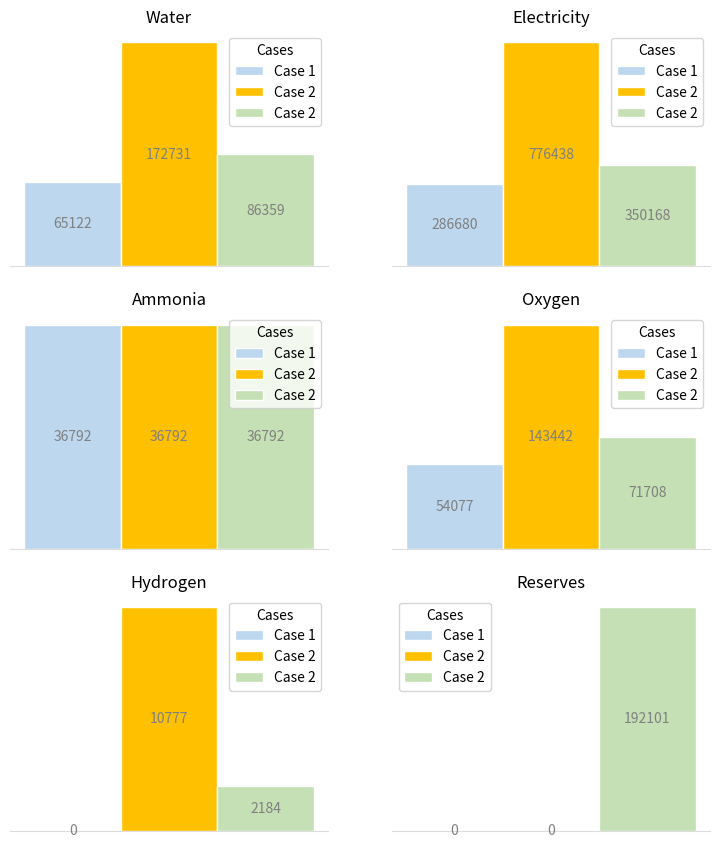

Source code (Python): (Note: this script raises an exception after producing the figure.)
import matplotlib.pyplot as plt
from pathlib import Path
import numpy as np




def create_figures_bar(m, h, case_nr, values_from_model = 1):

    #fig, axs = plt.subplots(3, 2, figsize=(20, 8))
    #fig.suptitle('Vertically stacked subplots')


    fig, ax = plt.subplots(3, 2, figsize=(10, 10))
    plt.subplots_adjust(left=0.1, right=0.8, top=0.9, bottom=0.1)

    if values_from_model:
        water = round(sum(m.P_EL_C_H2[0, t]() * 10  for t in range(0, h))/1000, 0)
        electricity_bought = round(sum(m.P_E_pos[t]() for t in range(0, h))/1000, 0)
        electricity_sold = round(sum(m.P_E_neg[t]() for t in range(0, h)) / 1000, 0)
        ammonia = 36792
        oxygen = round(sum(m.P_EL_C_H2[0, t]() * 8.304 for t in range(0, h))/1000, 0)

        if case_nr == 2:
            print(case_nr)
            n_case = 13
            products = ['Water', 'Electricity \n bought', 'Electricity \n sold','Ammonia', 'Oxygen', 'Hydrogen']
            hydrogen = round(sum(m.P_H2[t]() for t in range(0, h)) / 1000, 0)
            counts = [water * n_case, electricity_bought  * n_case, electricity_sold * n_case,
                      ammonia, oxygen * n_case, hydrogen * n_case]  # multiply by 12 months

            bar_labels = ['Water (kL)', 'Electricity bought (MWh)', 'Electricity sold (MWh)','Ammonia (ton)', 'Oxygen (ton)', 'Hydrogen (ton)']
            bar_colors = ['#BDD7EE', '#FFC000', '#FFD757', '#C5E0B4', '#AFABAB', '#37CBFF']

        elif case_nr == 3:
            n_case = 13 * 7
            products = ['Water', 'Electricity \n bought', 'Electricity \n sold', 'Reserves \n sold','Ammonia', 'Oxygen', 'Hydrogen']
            hydrogen = round(sum(m.P_H2[t]() for t in range(0, h)) / 1000, 0)
            reserves = round(sum(m.U_sto_E[0, t]() + m.D_sto_E[0, t]() for t in range(0, h)) / 1000, 0)
            counts = [water * n_case, electricity_bought * n_case, electricity_sold * n_case, reserves * n_case,
                      ammonia, oxygen * n_case, hydrogen * n_case]  # multiply by 12 months

            bar_labels = ['Water (kL)', 'Electricity bought (MWh)', 'Electricity sold (MWh)', 'Reserves sold (MWh)','Ammonia (ton)', 'Oxygen (ton)', 'Hydrogen (ton)']
            bar_colors = ['#BDD7EE', '#FFC000', '#FFD757', '#FFD050', '#C5E0B4', '#AFABAB', '#37CBFF']

        else:
            products = ['Water', 'Electricity', 'Ammonia', 'Oxygen']
            counts = [water, electricity_bought, ammonia, oxygen]

            bar_labels = ['Water (kL)', 'Electricity (MWh)', 'Ammonia (ton)', 'Oxygen (ton)']
            bar_colors = ['#BDD7EE', '#FFC000', '#C5E0B4', '#AFABAB']


    else:
        if 1:
            products = ['Water', 'Electricity', 'Ammonia', 'Oxygen', 'Hydrogen']
            counts = [40, 100, 30, 55, 20]
            bar_labels = ['Water (kL)', 'Electricity (MWh)', 'Ammonia (ton)', 'Oxygen (ton)', 'Hydrogen (kg)']
            bar_colors = ['#BDD7EE', '#FFC000', '#C5E0B4', '#AFABAB', '#37CBFF']

            products_case1 = [65122, 286680, ]

            n_case = 13 * 7
            products = ['Water', 'Electricity \n bought', 'Electricity \n sold', 'Reserves \n sold','Ammonia', 'Oxygen', 'Hydrogen']
            water = 1
            electricity_bought = 1
            electricity_sold = 1
            ammonia = 1
            oxygen = 1
            hydrogen = 1
            reserves = 1
            water = [65122, 172731, 86359]
            electricity_bought = [286680, 776438, 350168]
            electricity_sold = [0, 0, 0]
            ammonia = [36792, 36792, 36792]
            oxygen = [54077, 143442, 71708]
            hydrogen = [0, 10777, 2184]
            reserves = [0, 0, 192101]
            #counts = [water * n_case, electricity_bought * n_case, electricity_sold * n_case, reserves * n_case,
            #          ammonia, oxygen * n_case, hydrogen * n_case]  # multiply by 12 months


            bar_labels = ['Case 1']
            bar_colors = ['#BDD7EE', '#FFC000', '#FFD757']

    x_axis = np.arange(len(water))
    for i in range(0, 3):
        for k in range(0, 2):
            if i == 0 and k == 0:
                counts = water
                title_bar = 'Water'
                products_bar = 'Water'
            elif i == 0 and k == 1:
                counts = electricity_bought
                title_bar = 'Electricity'
                products_bar = 'Electricity'
            elif i == 1 and k == 0:
                counts = ammonia
                title_bar = 'Ammonia'
                products_bar = 'Ammonia'
            elif i == 1 and k == 1:
                counts = oxygen
                title_bar = 'Oxygen'
                products_bar = 'Oxygen'
            elif i == 2 and k == 0:
                counts = hydrogen
                title_bar = 'Hydrogen'
                products_bar = 'Hydrogen'
            elif i == 2 and k == 1:
                counts = reserves
                title_bar = 'Reserves'
                products_bar = 'Reserves'

            ax[i][k].bar(x_axis , counts, label=['Case 1', 'Case 2', 'Case 2'], color=['#BDD7EE', '#FFC000', '#C5E0B4'], edgecolor='w', width = 1)
            #ax[i][k].bar(x_axis, counts[1], label='Case 2', color='#FFC000', edgecolor='w', width = 0.2)
            #ax[i][k].bar(x_axis , counts[2], label='Case 3', color='#C5E0B4', edgecolor='w', width = 0.2)
            ax[i][k].yaxis.set_visible(False)
            #ax.set_ylabel('fruit supply')
            plt.ylabel(None)
            plt.xlabel(None)
            ax[i][k].set_title(title_bar)
            ax[i][k].legend(title='Cases')
            #ax.axis(color='w')
            ax[i][k].grid(False)
            ax[i][k].spines['top'].set_visible(False)
            ax[i][k].spines['right'].set_visible(False)
            ax[i][k].spines['left'].set_visible(False)
            ax[i][k].spines['bottom'].set_color('#DDDDDD')
            ax[i][k].set_xticklabels([])
            ax[i][k].set_xticks([])
            for j, bars in enumerate(ax[i][k].containers):
                print(j)
                print(bars)
                ax[i][k].bar_label(bars, label_type='center', color='#808080')


    if case_nr == 1:
        OUTPUT_DIR = Path(__file__).parent.parent / "data/figures - case1"
    elif case_nr == 2:
        OUTPUT_DIR = Path(__file__).parent.parent / "data/figures - case2"
    elif case_nr == 3:
        OUTPUT_DIR = Path(__file__).parent.parent / "data/figures - case3"
    plt.savefig(OUTPUT_DIR / "products_comparison", dpi=300)
    plt.show()




if __name__ == '__main__':
    create_figures_bar(1, 1, 2, 0)
